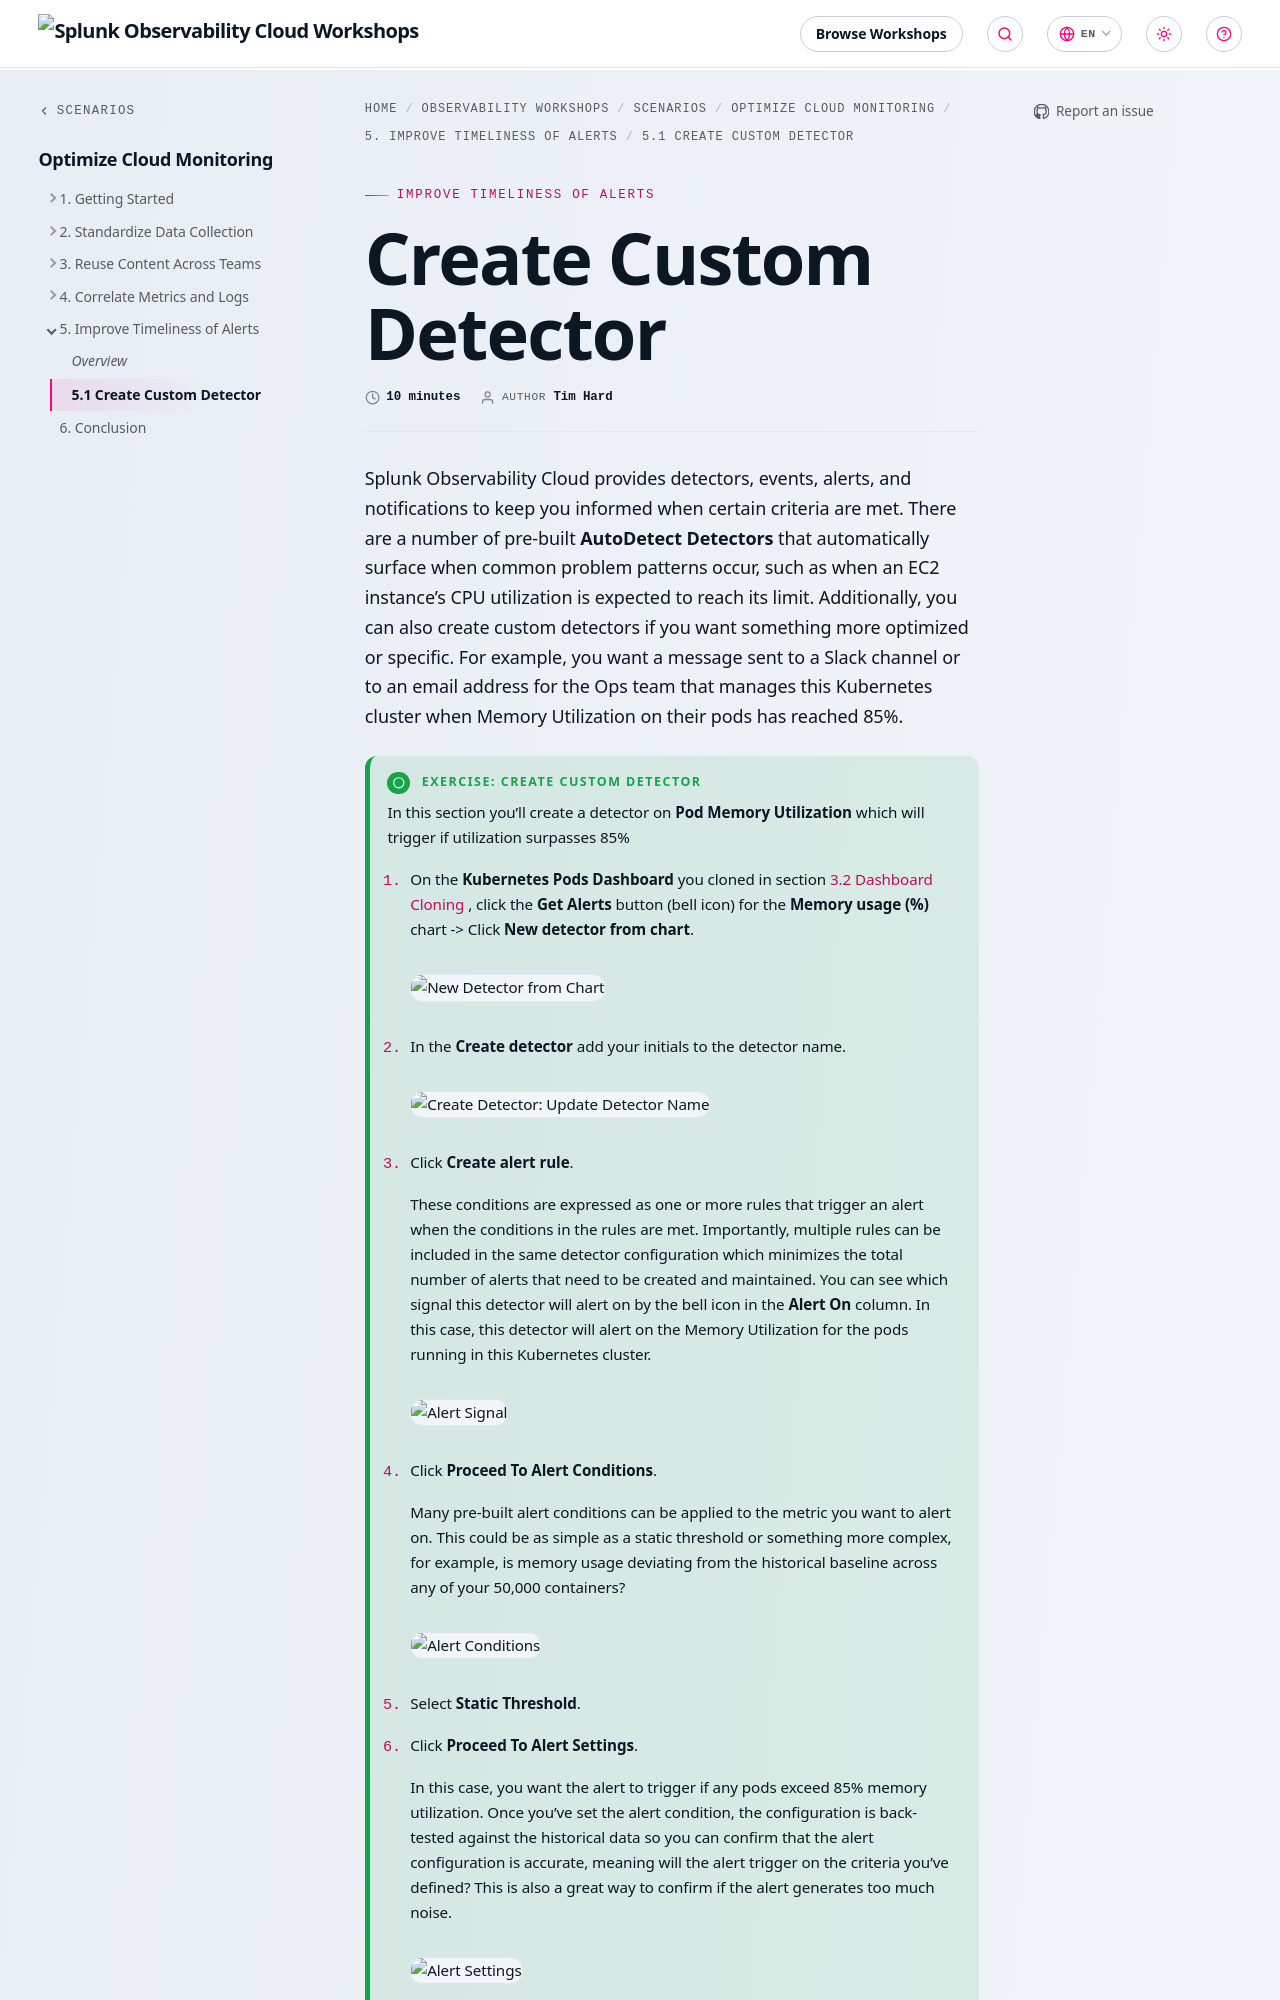

repository: splunk/observability-workshop · page: en/scenarios/optimize-monitoring/5-improve-alert-timeliness/1-create-custom-detector/index.html · generator: mkdocs

---
title: Create Custom Detector
linkTitle: 5.1 Create Custom Detector
weight: 5
authors: ["Tim Hard"]
time: 10 minutes
draft: false
---

Splunk Observability Cloud provides detectors, events, alerts, and notifications to keep you informed when certain criteria are met. There are a number of pre-built **AutoDetect Detectors** that automatically surface when common problem patterns occur, such as when an EC2 instance’s CPU utilization is expected to reach its limit. Additionally, you can also create custom detectors if you want something more optimized or specific. For example, you want a message sent to a Slack channel or to an email address for the Ops team that manages this Kubernetes cluster when Memory Utilization on their pods has reached 85%.

{{% notice title="Exercise: Create Custom Detector" style="green" icon="running" %}}
In this section you'll create a detector on **Pod Memory Utilization** which will trigger if utilization surpasses 85%

1. On the **Kubernetes Pods Dashboard** you cloned in section [3.2 Dashboard Cloning](../../3-reuse-content-across-teams/2-clone-dashboards), click the **Get Alerts** button (bell icon) for the **Memory usage (%)** chart -> Click **New detector from chart**.

    ![New Detector from Chart](../../images/new-detector.png?width=40vw)

2. In the **Create detector** add your initials to the detector name.

    ![Create Detector: Update Detector Name](../../images/create-detector-name.png?width=40vw)

3. Click **Create alert rule**.

    These conditions are expressed as one or more rules that trigger an alert when the conditions in the rules are met. Importantly, multiple rules can be included in the same detector configuration which minimizes the total number of alerts that need to be created and maintained. You can see which signal this detector will alert on by the bell icon in the **Alert On** column. In this case, this detector will alert on the Memory Utilization for the pods running in this Kubernetes cluster.

    ![Alert Signal](../../images/alert-signals.png?width=60vw)

4. Click **Proceed To Alert Conditions**.

    Many pre-built alert conditions can be applied to the metric you want to alert on. This could be as simple as a static threshold or something more complex, for example, is memory usage deviating from the historical baseline across any of your 50,000 containers?

    ![Alert Conditions](../../images/alert-conditions.png?width=60vw)

5. Select **Static Threshold**.
6. Click **Proceed To Alert Settings**.
